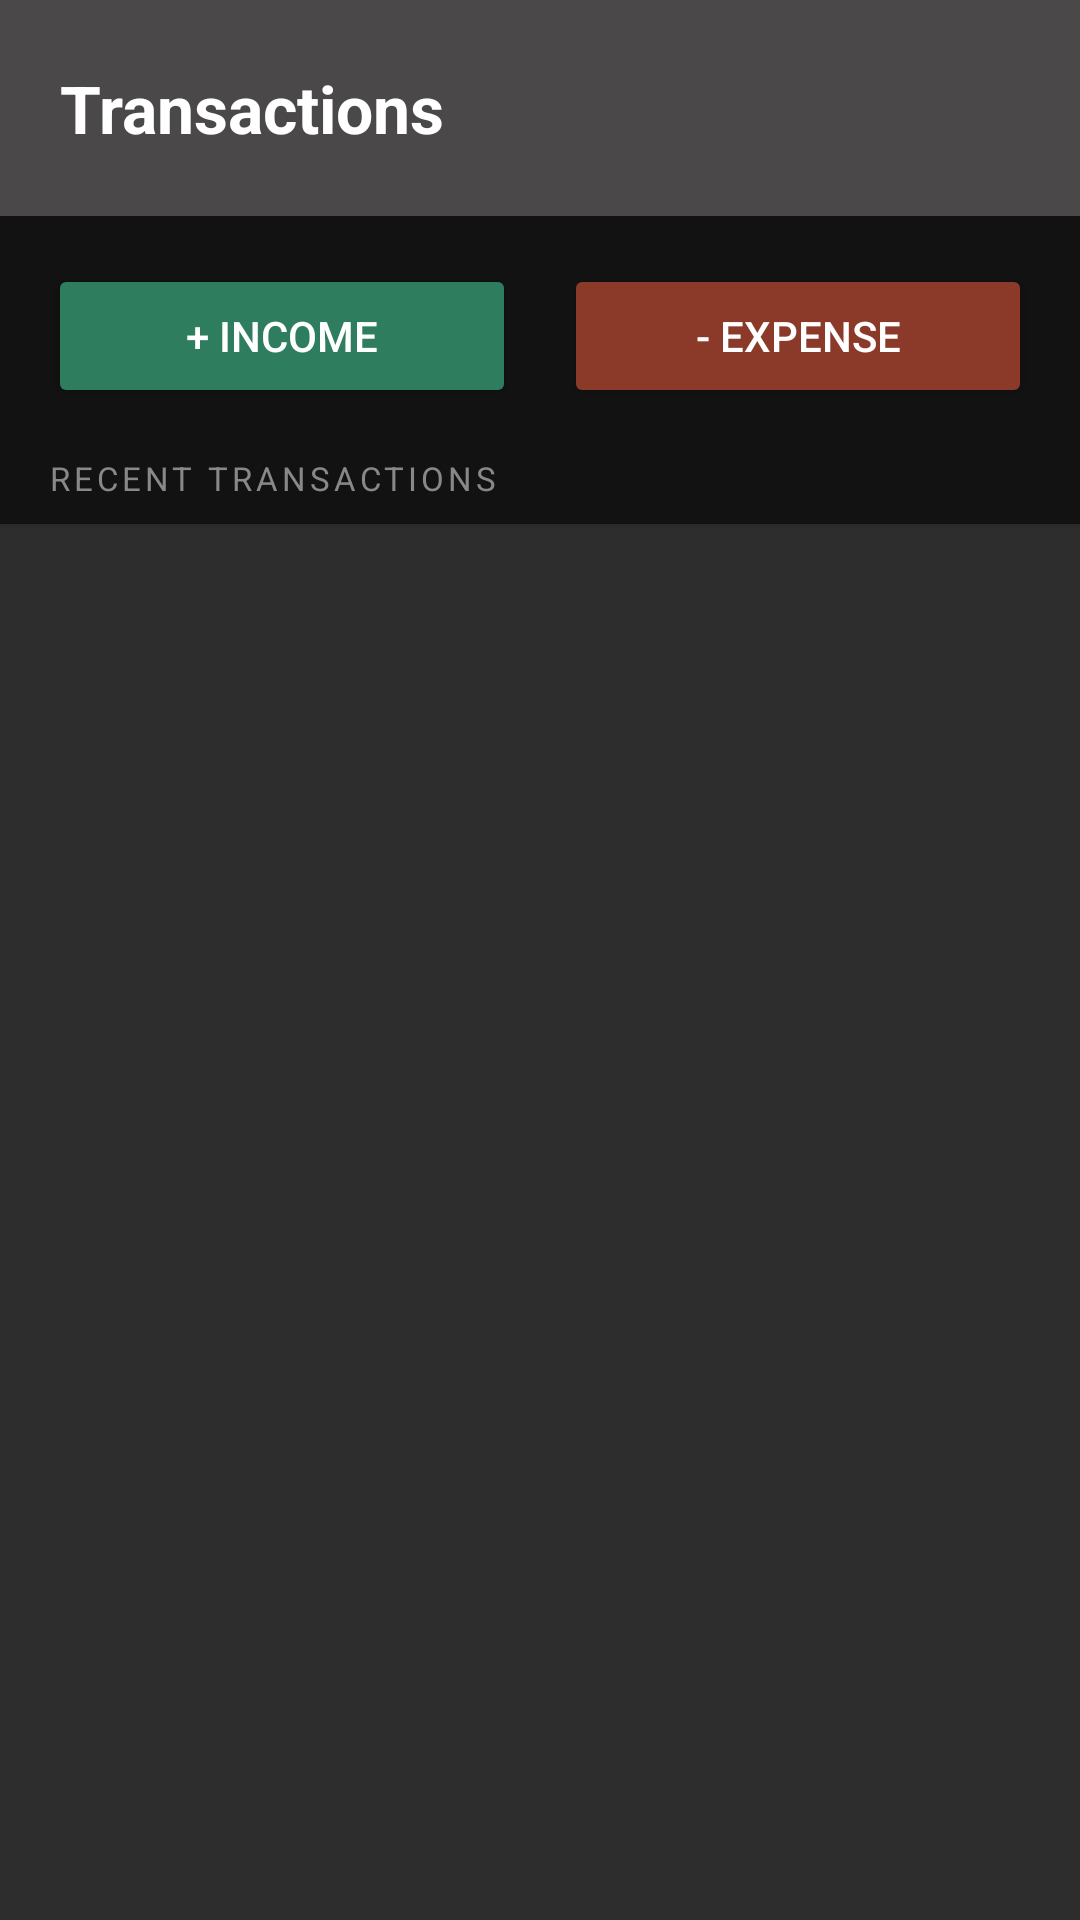

This screen was rendered from an Android layout file. Write that file and the resources it references.
<!-- AndroidManifest.xml: application theme Theme.StudentFinanceTrackerWk4 -->
<!-- res/layout/fragment_transactions.xml -->
<?xml version="1.0" encoding="utf-8"?>
<androidx.constraintlayout.widget.ConstraintLayout
    xmlns:android="http://schemas.android.com/apk/res/android"
    xmlns:app="http://schemas.android.com/apk/res-auto"
    android:layout_width="match_parent"
    android:layout_height="match_parent"
    android:background="#121212">

    
    <LinearLayout
        android:id="@+id/header"
        android:layout_width="0dp"
        android:layout_height="72dp"
        android:background="#4A4848"
        android:gravity="center_vertical"
        android:paddingStart="20dp"
        android:paddingEnd="16dp"
        app:layout_constraintTop_toTopOf="parent"
        app:layout_constraintStart_toStartOf="parent"
        app:layout_constraintEnd_toEndOf="parent">

        <TextView
            android:layout_width="0dp"
            android:layout_height="wrap_content"
            android:layout_weight="1"
            android:text="Transactions"
            android:textColor="#FFFFFF"
            android:textSize="22sp"
            android:textStyle="bold"/>

        <ImageButton
            android:id="@+id/btnFilter"
            android:layout_width="40dp"
            android:layout_height="40dp"
            android:background="?attr/selectableItemBackgroundBorderless"
            android:src="@drawable/baseline_filter_list_24"
            app:tint="@android:color/white"
            android:contentDescription="Filter"

            app:layout_constraintStart_toStartOf="parent"
            app:layout_constraintTop_toTopOf="parent"
            app:layout_constraintBottom_toBottomOf="parent"/>

    </LinearLayout>

    
    <LinearLayout
        android:id="@+id/actionRow"
        android:layout_width="0dp"
        android:layout_height="wrap_content"
        android:orientation="horizontal"
        android:padding="16dp"
        app:layout_constraintTop_toBottomOf="@id/header"
        app:layout_constraintStart_toStartOf="parent"
        app:layout_constraintEnd_toEndOf="parent">

        <Button
            android:id="@+id/btnAddIncome"
            android:layout_width="0dp"
            android:layout_height="wrap_content"
            android:layout_weight="1"
            android:text="+ Income"
            android:backgroundTint="#2E7D5E"
            android:layout_marginEnd="8dp"/>

        <Button
            android:id="@+id/btnAddExpense"
            android:layout_width="0dp"
            android:layout_height="wrap_content"
            android:layout_weight="1"
            android:text="- Expense"
            android:backgroundTint="#8B3A2A"
            android:layout_marginStart="8dp"/>

    </LinearLayout>

    
    <TextView
        android:id="@+id/tvRecentLabel"
        android:layout_width="0dp"
        android:layout_height="wrap_content"
        android:text="RECENT TRANSACTIONS"
        android:textColor="#888888"
        android:textSize="11sp"
        android:letterSpacing="0.12"
        android:paddingStart="16dp"
        android:paddingEnd="16dp"
        android:paddingBottom="8dp"
        app:layout_constraintTop_toBottomOf="@id/actionRow"
        app:layout_constraintStart_toStartOf="parent"
        app:layout_constraintEnd_toEndOf="parent"/>

    
    <View
        android:id="@+id/divider"
        android:layout_width="0dp"
        android:layout_height="1dp"
        android:background="#2A2A2A"
        app:layout_constraintTop_toBottomOf="@id/tvRecentLabel"
        app:layout_constraintStart_toStartOf="parent"
        app:layout_constraintEnd_toEndOf="parent"/>

    
    <ScrollView
        android:layout_width="0dp"
        android:layout_height="0dp"
        app:layout_constraintTop_toBottomOf="@id/divider"
        app:layout_constraintBottom_toBottomOf="parent"
        app:layout_constraintStart_toStartOf="parent"
        app:layout_constraintEnd_toEndOf="parent"
        android:background="#2E2D2D">

        <LinearLayout
            android:id="@+id/transactionContainer"
            android:layout_width="match_parent"
            android:layout_height="wrap_content"
            android:orientation="vertical"
            android:padding="8dp"/>

    </ScrollView>

</androidx.constraintlayout.widget.ConstraintLayout>
<!-- resources referenced by this layout -->
<resources>
  <style name="Theme.StudentFinanceTrackerWk4" parent="Base.Theme.StudentFinanceTrackerWk4" />
  <style name="Base.Theme.StudentFinanceTrackerWk4" parent="Theme.Material3.DayNight.NoActionBar">
          
          <item name="android:windowBackground">#555555</item>
          <item name="android:textColor">#ffffff</item>
      </style>
</resources>
